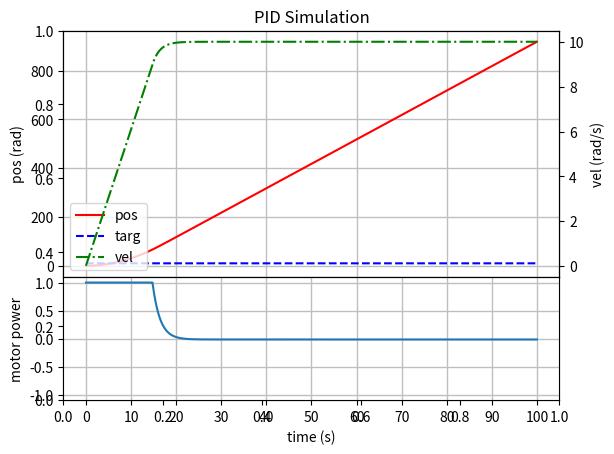

The script that saved this image:
import math

import numpy as np
import matplotlib.pyplot as plt
from matplotlib import gridspec


EPSILON = 0.001

class Flywheel:

    def __init__(self, mass, stat_fric=0, kin_fric=0):
        self.mass = mass  # kg
        self.pos = 0  # rad
        self.vel = 0  # rad/s
        self.stat_fric = stat_fric  # N
        self.kin_fric = kin_fric  # N
        self._impulses = 0  # n*m/s
        self._torques = 0  # n*m

    @property
    def ang_momentum(self):
        return self.vel * mass

    def torque_step(self, dt, friction=True):
        impulses = self._impulses + self._torques * dt

        if friction:
            if self.is_moving:
                dec = self.kin_fric * dt
                if impulses > 0:
                    impulses -= dec
                else:
                    impulses += dec
            else:
                dec = min(self.stat_fric * dt, impulses)
                if impulses > 0:
                    impulses -= dec
                else:
                    impulses += dec
                    
        self._impulses = 0
        self._torques = 0
        return impulses
        
    def step(self, dt, impulses=None, friction=True):
        impulses = self.torque_step(dt, friction) if impulses is None else impulses
        
        acc = impulses / self.mass
        self.vel += acc * dt
        self.pos += self.vel * dt

        if not self.is_moving:
            self.vel = 0
            
    @property
    def is_moving(self):
        return abs(self.vel) > EPSILON

    def apply_impulse(self, impulse):
        self._impulses += impulse

    def apply_torque(self, torque):
        self._torques += torque

class PID:

    def __init__(self, p, i, d):
        self.p = p
        self.i = i
        self.d = d

        self._sum = 0
        self._last = 0

    def push_error(self, e, dt):
        de = (e - self._last) * dt
        self._sum += e * dt
        out = self.p * e + self.i * self._sum + self.d * de
        self._last = e
        return out

class Motor:

    def __init__(self, flywheel, max_torque, max_speed=math.inf):
        self.flywheel = flywheel
        self.max_torque = max_torque  # N*m
        self.max_speed = max_speed  # rad/s
        self._power = 0

    @property
    def power(self):
        return self._power
    
    @power.setter
    def power(self, power):
        self._power = max(min(1, power), -1)

    @property
    def torque(self):
        return self.power * self.max_torque

    def step(self, dt):
        impulses = self.flywheel.torque_step(dt)
        if abs(self.flywheel.vel) < self.max_speed:
            impulses += self.torque * dt
        self.flywheel.step(dt, impulses=impulses)

DURATION = 100
STEP = 0.01
CYCLES = int(DURATION / STEP)

def main():
    
    f = Flywheel(.05, .1, .05)
    m = Motor(f, 3, 13)
    p = PID(1, 0, 0)
    
    frames = [t * STEP for t in range(0, CYCLES)]
    positions = []
    velocities = []
    targets = []
    powers = []

    target = 10
    
    for t in frames:
        m.power = p.push_error(target - f.vel, STEP)
        m.step(STEP)

        powers.append(m.power)
        targets.append(target)
        positions.append(f.pos)
        velocities.append(f.vel)

    #print(positions)

    plt.title('PID Simulation')

    gs = gridspec.GridSpec(2, 1, height_ratios=[2, 1])

    axs = plt.subplot(gs[0])
    axm = plt.subplot(gs[1])

    axs.grid(color='0.75', linewidth=1)
    axm.grid(color='0.75', linewidth=1)
    lines, linet = axs.plot(frames, positions, 'r', frames, targets, 'b--')
    axs.set_ylabel('pos (rad)')

    axv = axs.twinx()
    linev, = axv.plot(frames, velocities, 'g-.')
    axv.set_ylabel('vel (rad/s)')

    axs.legend((lines, linet, linev), ('pos', 'targ', 'vel'), loc='lower left')

    plt.setp(axs.get_xticklabels(), visible=False)

    axm.plot(frames, powers)
    axm.set_ylim([-1.1, 1.1])
    axm.set_xlabel('time (s)')
    axm.set_ylabel('motor power')
    axm.set_xticks(np.arange(min(frames), max(frames)+1, 10))
    axm.set_yticks(np.arange(-1, 1.1, 0.5))

    plt.subplots_adjust(hspace=.0)
    plt.show()


if __name__ == '__main__':
    main()
